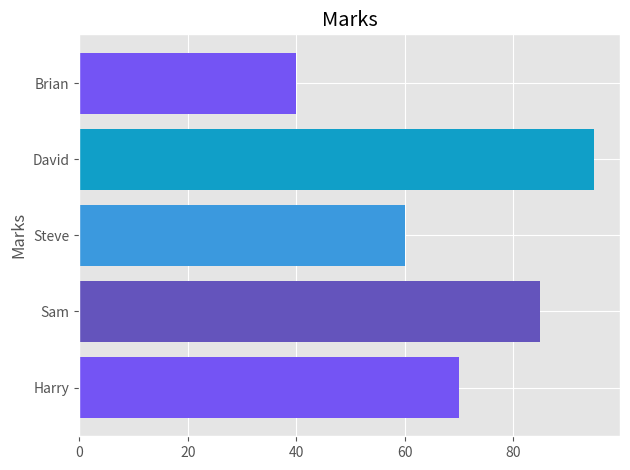

Write the Python code that produced this figure.
#importing library
from matplotlib import pyplot as plt

#selecting a style for the plot
plt.style.use("ggplot")

names = ['Harry', 'Sam', 'Steve', 'David', 'Brian']
marks = [70, 85, 60, 95, 40]
#colors for the bars
color = ['#7454F4', '#6454BC', '#3B99DE', '#109FC8']

#plotting graph
plt.barh(names, marks, color = color)
plt.title("Marks")
plt.ylabel("Marks")
plt.tight_layout()
plt.show()